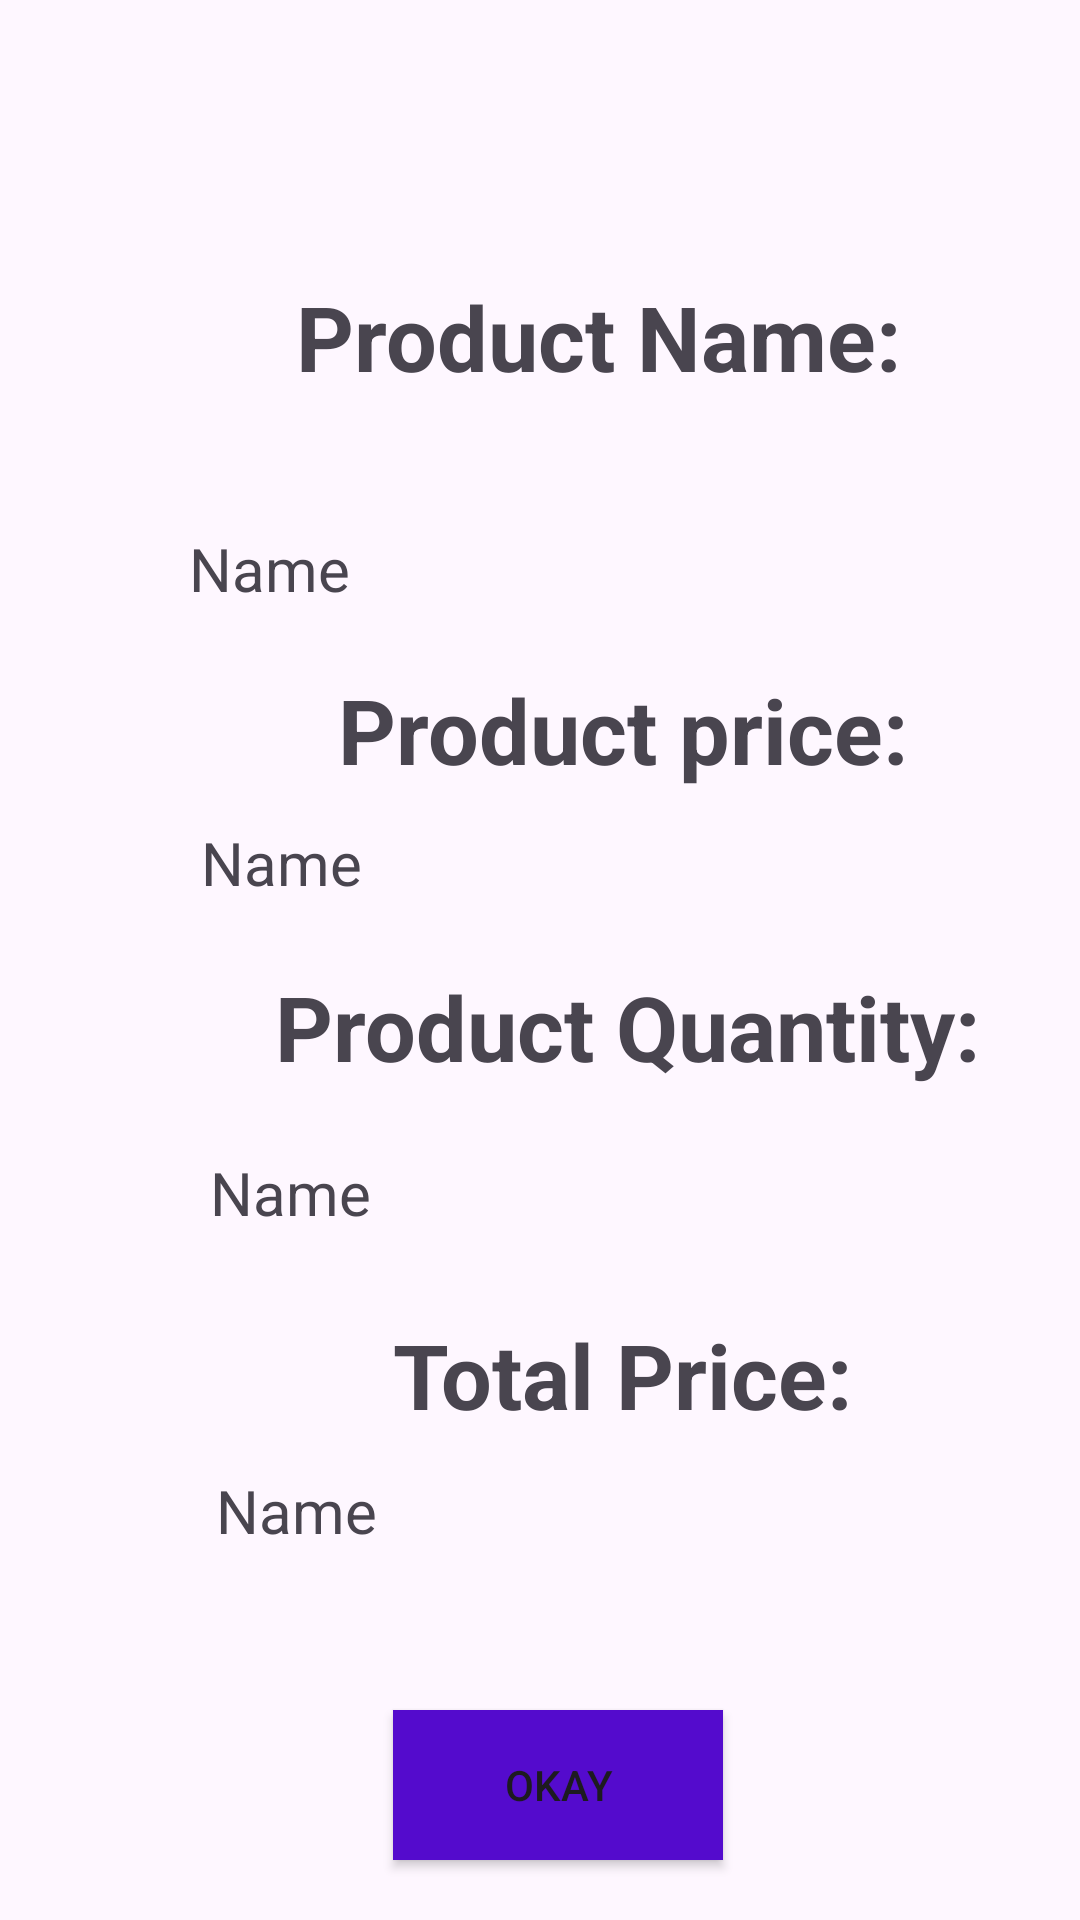

The Android layout XML behind this screen, and the referenced resources:
<!-- AndroidManifest.xml: application theme Theme.CaLculation_input_from_listview_spinner -->
<!-- res/layout/activity_main2.xml -->
<?xml version="1.0" encoding="utf-8"?>
<LinearLayout xmlns:android="http://schemas.android.com/apk/res/android"
    xmlns:app="http://schemas.android.com/apk/res-auto"
    xmlns:tools="http://schemas.android.com/tools"
    android:layout_width="match_parent"
    android:layout_height="match_parent"
    tools:context=".MainActivity2"
    android:orientation="vertical">

    <TextView
        android:id="@+id/textView"
        android:layout_width="271dp"
        android:layout_height="60dp"
        android:layout_marginStart="64dp"
        android:layout_marginTop="92dp"
        android:layout_marginEnd="195dp"
        android:text="Product Name:"
        android:textAlignment="center"
        android:textSize="30sp"
        android:textStyle="bold"
        app:layout_constraintEnd_toEndOf="parent"
        app:layout_constraintHorizontal_bias="1.0"
        app:layout_constraintStart_toStartOf="parent"
        app:layout_constraintTop_toTopOf="parent" />

    <TextView
        android:id="@+id/editTextText"
        android:layout_width="275dp"
        android:layout_height="wrap_content"
        android:layout_marginStart="63dp"
        android:layout_marginTop="24dp"
        android:layout_marginEnd="138dp"
        android:ems="10"
        android:inputType="text"
        android:text="Name"

        android:textSize="20sp"
        app:layout_constraintEnd_toEndOf="parent"
        app:layout_constraintHorizontal_bias="1.0"
        app:layout_constraintStart_toStartOf="parent"
        app:layout_constraintTop_toBottomOf="@+id/textView" />

    <TextView
        android:id="@+id/textView5"
        android:layout_width="277dp"
        android:layout_height="39dp"
        android:layout_marginStart="69dp"
        android:layout_marginTop="20dp"
        android:layout_marginEnd="203dp"
        android:text="Product price:"
        android:textAlignment="center"
        android:textSize="30sp"
        android:textStyle="bold"
        app:layout_constraintEnd_toEndOf="parent"
        app:layout_constraintHorizontal_bias="1.0"
        app:layout_constraintStart_toStartOf="parent"
        app:layout_constraintTop_toBottomOf="@+id/editTextText" />

    <TextView
        android:id="@+id/editTextText2"
        android:layout_width="wrap_content"
        android:layout_height="wrap_content"
        android:layout_marginStart="67dp"
        android:layout_marginTop="12dp"
        android:layout_marginEnd="135dp"
        android:ems="10"
        android:inputType="text"
        android:text="Name"

        android:textSize="20sp"
        app:layout_constraintEnd_toEndOf="parent"
        app:layout_constraintHorizontal_bias="0.955"
        app:layout_constraintStart_toStartOf="parent"
        app:layout_constraintTop_toBottomOf="@+id/textView5" />

    <TextView
        android:id="@+id/textView7"
        android:layout_width="272dp"
        android:layout_height="46dp"
        android:layout_marginStart="73dp"
        android:layout_marginTop="21dp"
        android:layout_marginEnd="206dp"
        android:text="Product Quantity:"
        android:textAlignment="center"
        android:textSize="30sp"
        android:textStyle="bold"
        app:layout_constraintEnd_toEndOf="parent"
        app:layout_constraintHorizontal_bias="0.0"
        app:layout_constraintStart_toStartOf="parent"
        app:layout_constraintTop_toBottomOf="@+id/editTextText2" />

    <TextView
        android:id="@+id/editTextText3"
        android:layout_width="wrap_content"
        android:layout_height="wrap_content"
        android:layout_marginStart="70dp"
        android:layout_marginTop="16dp"
        android:layout_marginEnd="132dp"
        android:ems="10"
        android:inputType="text"
        android:text="Name"

        android:textSize="20sp"
        app:layout_constraintEnd_toEndOf="parent"
        app:layout_constraintHorizontal_bias="0.0"
        app:layout_constraintStart_toStartOf="parent"
        app:layout_constraintTop_toBottomOf="@+id/textView7" />

    <TextView
        android:id="@+id/textView8"
        android:layout_width="267dp"
        android:layout_height="40dp"
        android:layout_marginStart="74dp"
        android:layout_marginTop="27dp"
        android:layout_marginEnd="200dp"
        android:text="Total Price:"
        android:textAlignment="center"
        android:textSize="30sp"
        android:textStyle="bold"
        app:layout_constraintEnd_toEndOf="parent"
        app:layout_constraintStart_toStartOf="parent"
        app:layout_constraintTop_toBottomOf="@+id/editTextText3" />

    <TextView
        android:id="@+id/editTextText4"
        android:layout_width="wrap_content"
        android:layout_height="wrap_content"
        android:layout_marginStart="72dp"
        android:layout_marginTop="12dp"
        android:layout_marginEnd="129dp"
        android:ems="10"
        android:inputType="text"
        android:text="Name"

        android:textSize="20sp"
        app:layout_constraintEnd_toEndOf="parent"
        app:layout_constraintHorizontal_bias="0.0"
        app:layout_constraintStart_toStartOf="parent"
        app:layout_constraintTop_toBottomOf="@+id/textView8" />

    <Button
        android:id="@+id/button"
        android:layout_width="110dp"
        android:layout_height="50dp"
        android:layout_marginStart="131dp"
        android:layout_marginTop="53dp"
        android:layout_marginEnd="190dp"
        android:layout_marginBottom="78dp"
        android:background="#540BCD"
        android:text="okay"
        app:layout_constraintBottom_toBottomOf="parent"
        app:layout_constraintEnd_toEndOf="parent"
        app:layout_constraintStart_toStartOf="parent"
        app:layout_constraintTop_toBottomOf="@+id/editTextText4" />

</LinearLayout>
<!-- resources referenced by this layout -->
<resources>
  <style name="Theme.CaLculation_input_from_listview_spinner" parent="Base.Theme.CaLculation_input_from_listview_spinner" />
  <style name="Base.Theme.CaLculation_input_from_listview_spinner" parent="Theme.Material3.DayNight.NoActionBar">
          
          
      </style>
</resources>
